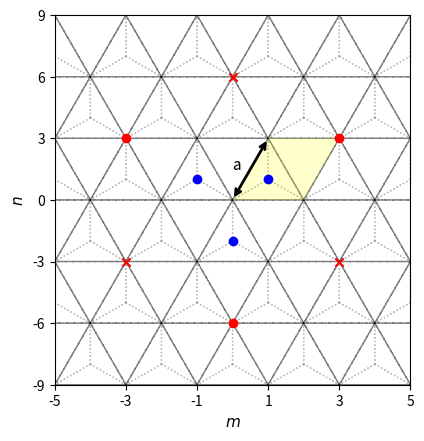

This chart was generated by the following Python code: (Note: this script raises an exception after producing the figure.)
import numpy as np
import matplotlib.pyplot as plt
from matplotlib.patches import Polygon
import matplotlib.gridspec as gridspec

# lattice vectors (normalized)

a1 = (1/2) * np.array([1, np.sqrt(3)])
a2 = (1/2) * np.array([-1, np.sqrt(3)])
avec = np.vstack((a1, a2))

a=1

if __name__ == '__main__':

    fig = plt.figure()

    # gs = gridspec.GridSpec(1, 2, width_ratios=[1.4, 1])

    ax = plt.subplot(111)

    delta = np.zeros((3, 2))
    delta[0, :] = (-1 / 3) * avec[0, :] + (-1 / 3) * avec[1, :]
    delta[1, :] = (2 / 3) * avec[0, :] + (-1 / 3) * avec[1, :]
    delta[2, :] = (-1 / 3) * avec[0, :] + (2 / 3) * avec[1, :]

    secondNN = np.zeros((6, 2))
    # positive direction for A sites / negative direction for B sites
    secondNN[0, :] = avec[0, :]
    secondNN[1, :] = -avec[0, :] + avec[1, :]
    secondNN[2, :] = -avec[1, :]
    # negative direction for A sites / positive direction for B sites
    secondNN[3, :] = avec[1, :]
    secondNN[4, :] = -avec[0, :]
    secondNN[5, :] = avec[0, :] - avec[1, :]

    fifthNN = np.zeros((6, 2))
    fifthNN[0, :] = -avec[0, :] - avec[1, :]
    fifthNN[1, :] = -avec[0, :] + 2 * avec[1, :]
    fifthNN[2, :] = 2 * avec[0, :] - avec[1, :]
    fifthNN[3, :] = avec[0, :] + avec[1, :]
    fifthNN[4, :] = -2 * avec[0, :] + avec[1, :]
    fifthNN[5, :] = avec[0, :] - 2 * avec[1, :]

    for m in range(-6, 6):
        for n in range(-6, 6):
            xcoord = 0 + 2*n*avec[0, 0] + m*avec[0, 0]
            ycoord = 0 + m*avec[0, 1]
            for i in range(3):
                ax.arrow(xcoord, ycoord, delta[i, 0], delta[i, 1], color='gray', width=0.0001, ls=':', alpha=0.5)

    for m in range(-6, 6):
        for n in range(-6, 6):
            xcoord = 0 + 2*n*avec[0, 0] + m*avec[0, 0]
            ycoord = 0 + m*avec[0, 1]
            ax.arrow(xcoord, ycoord, avec[0, 0], avec[0, 1], color='black', width=0.0001, ls='--', alpha=0.5)
            ax.arrow(xcoord, ycoord, 2*avec[0, 0], 0, color='black', width=0.0001, ls='--', alpha=0.5)
            ax.arrow(xcoord, ycoord, avec[0, 0], -avec[0, 1], color='black', width=0.0001, ls='--', alpha=0.5)


    ax.scatter(delta[:, 0], delta[:, 1], color='blue', zorder=2)
    # ax.scatter(secondNN[0:3, 0], secondNN[0:3, 1], color='green')
    # ax.scatter(secondNN[3:6, 0], secondNN[3:6, 1], color='green', marker='x')
    ax.scatter(fifthNN[0:3, 0], fifthNN[0:3, 1], color='red', zorder=2)
    ax.scatter(fifthNN[3:6, 0], fifthNN[3:6, 1], color='red', marker='x', zorder=2)
    ax.set_xlabel('$m$', fontsize=11)
    ax.set_ylabel('$n$', fontsize=11)

    # ax.arrow(0, 0, avec[0, 0], avec[0, 1], color='black', head_width=0.1, length_includes_head=True)
    # ax.arrow(0, 0, avec[1, 0], avec[1, 1], color='black', head_width=0.1, length_includes_head=True)
    # ax.text(avec[0, 0]/3, 0.4, "$\mathbf{a}_1$")
    # ax.text(avec[0, 0]/3, -0.5, "$\mathbf{a}_2$")

    ax.annotate("", xy=(0, 0), xycoords='data', xytext=(avec[0, 0], avec[0, 1]), textcoords='data',
                arrowprops=dict(arrowstyle="<->", connectionstyle="arc3", color='k', lw=2))
    ax.text(0.00 * avec[0, 0], 0.5 * avec[0, 1], 'a', fontsize=11)

    # ax.annotate("", xy=(0, 0), xycoords='data', xytext=(avec[0, 0], 0), textcoords='data',
    #             arrowprops=dict(arrowstyle="<->", connectionstyle="arc3", color='k', lw=2))
    # ax.text(0.35 * avec[0, 0], -0.4 * avec[0, 1], 'b', fontsize=11)
    #
    # ax.annotate("", xy=(avec[0, 0], 0), xycoords='data', xytext=(avec[0, 0], (1 / 3) * avec[0, 1]), textcoords='data',
    #             arrowprops=dict(arrowstyle="<->", connectionstyle="arc3", color='k', lw=2))
    # ax.text(1.2 * avec[0, 0], 0.25 * (1 / 3) * avec[0, 1], 'c', fontsize=11)


    def xformat(value, tick_number):
        return "{}".format(int(value / (a/2)))

    def yformat(value, tick_number):
        return "{}".format(int(round(value/(np.sqrt(3)/6))))

    ax.set_xlim([-5*avec[0, 0], 5*avec[0, 0]])
    ax.set_xticks(np.arange(-5 * avec[0, 0], 5 * avec[0, 0]+0.1, step=2*avec[0, 0]))
    ax.set_ylim([-3*avec[0, 1], 3*avec[0, 1]])
    ax.set_yticks(np.arange(-3 * avec[0, 1], 3 * avec[0, 1], step=avec[0, 1]))

    ax.xaxis.set_major_formatter(plt.FuncFormatter(xformat))
    ax.yaxis.set_major_formatter(plt.FuncFormatter(yformat))

    ax.tick_params(axis='both', which='major', labelsize=10)

    muc = Polygon(((0, 0), (avec[0, 0], avec[0, 1]), (3*avec[0, 0], avec[0, 1]), (2*avec[0, 0], 0)), fc=(1, 1, 0, 0.2))

    uc = Polygon(((0, 0), (avec[0, 0], avec[0, 1]), (3 * avec[0, 0], avec[0, 1]), (2 * avec[0, 0], 0)), fill=False, ec='g')

    ax.add_artist(muc)
    #ax.add_artist(uc)

    ax.set_aspect('equal', adjustable='box')

########################################################################################################################

    # ax1 = plt.subplot(gs[1])
    #
    # box = ax1.get_position()
    # box.y0 = box.y0 - 0.015
    # box.y1 = box.y1 - 0.015
    # ax1.set_position(box)
    #
    # ax1.grid(True)
    # ax1.spines['left'].set_position('zero')
    # ax1.spines['right'].set_color('none')
    # ax1.spines['bottom'].set_position('zero')
    # ax1.spines['top'].set_color('none')
    #
    # ax1.arrow(0, 0, 3 * np.pi + 1, 0, color='k', head_width=0.1, length_includes_head=True)
    # ax1.arrow(0, 0, 0, 4 * np.pi + 1, color='k', head_width=0.1, length_includes_head=True)
    #
    # ax1.arrow(0, 0, np.pi, -np.pi, color='r', head_width=0.1, length_includes_head=True, ls="--", zorder=3)
    # ax1.arrow(0, 0, 2 * np.pi, 2 * np.pi, color='r', head_width=0.1, length_includes_head=True, ls="--", zorder=3)
    # ax1.plot([np.pi, 3 * np.pi], [-np.pi, np.pi], color='b', linestyle=':', linewidth=1)
    # ax1.plot([2 * np.pi, 3 * np.pi], [2 * np.pi, np.pi], color='b', linestyle=':', linewidth=1)
    #
    # ax1.set_xlim([0 - 1, 3 * np.pi + 1])
    # ax1.set_ylim([-np.pi - 1, 4 * np.pi + 1])
    #
    # muc_r = Polygon(((0, 0), (0, 4 * np.pi), (0.5*np.pi, 4 * np.pi), (0.5*np.pi, 0)), fc=(1, 1, 0, 0.2))
    #
    # ax1.set_xticks(np.arange(0, 4 * np.pi, step=np.pi))
    # ax1.set_yticks(np.arange(-np.pi, 5 * np.pi, step=np.pi))
    #
    #
    # def custom(value, tick_number):
    #
    #     if int(round(value / (np.pi))) == 0:
    #         return 0
    #     elif int(round(value / (np.pi))) == 1:
    #         return "$\pi$"
    #     elif int(round(value / (np.pi))) == -1:
    #         return "$-\pi$"
    #     else:
    #         return "{}$\pi$".format(int(round(value / (np.pi))))
    #
    #
    # ax1.xaxis.set_major_formatter(plt.FuncFormatter(custom))
    # ax1.yaxis.set_major_formatter(plt.FuncFormatter(custom))
    #
    # ax1.tick_params(axis='both', which='major', labelsize=10)
    #
    # ax1.text(3 * np.pi + 1, 0.5, '$x$', fontsize=11)
    # ax1.text(0.5, 4 * np.pi + 1, '$y$', fontsize=11)
    #
    # ax1.text(np.pi / 2 - 1.15, -np.pi / 2 - 0.75, '$\mathbf{b}_1$', fontsize=11)
    # ax1.text(3 * np.pi / 2 - 1.35, 3 * np.pi / 2 + 0.2, '$\mathbf{b}_2$', fontsize=11)
    #
    # # ax.set_xlabel("x")
    # # ax.set_ylabel("y")
    #
    # ax1.add_artist(muc_r)
    #
    # uc_r = Polygon(((0, 0), (0, 4 * np.pi), (np.pi, 4 * np.pi), (np.pi, 0)), fill=False, ec='g', zorder=2)
    # ax1.add_artist(uc_r)
    #
    # ax1.set_aspect('equal', adjustable='box')

    # plt.text(-23, 14, "(a)", fontsize=12)
    # plt.text(-3, 14, "(b)", fontsize=12)

    plt.savefig("/home/<user>/Documents/papers/TBG_talk/figures/lattice_talk.png", bbox_inches='tight', dpi=300)
    plt.show()